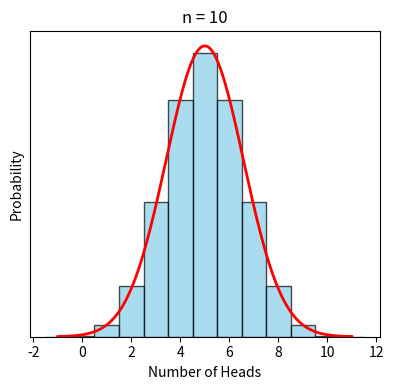
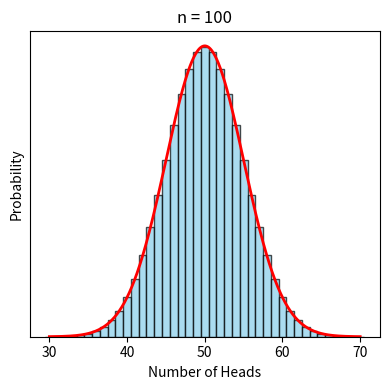
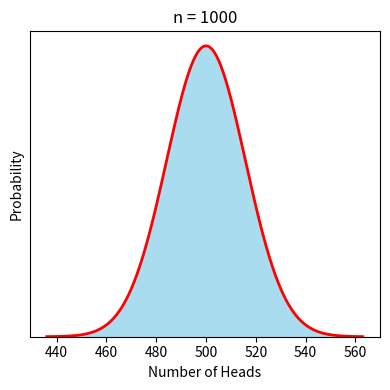

The matplotlib source for these figures, in order:
import numpy as np
import matplotlib.pyplot as plt
from scipy.stats import binom, norm

# Setup the three scenarios
n_values = [10, 100, 1000]
p = 0.5

for n in n_values:
    # Set up the figure
    plt.figure(figsize=(4, 4))
    
    # Calculate parameters
    mu = n * p
    sigma = np.sqrt(n * p * (1 - p))
    
    # Define the x-axis range (only plot where the action is: +/- 4 standard deviations)
    x_min = int(mu - 4*sigma)
    x_max = int(mu + 4*sigma)
    
    # 1. Plot the Binomial Histogram (Bars)
    x_discrete = np.arange(x_min, x_max + 1)
    y_discrete = binom.pmf(x_discrete, n, p)
    
    # Adjust bar width based on n to make it look like a histogram
    bar_width = 1.0 if n == 10 else (1.0 if n == 100 else 1.0)
    plt.bar(x_discrete, y_discrete, width=bar_width, color='skyblue', edgecolor='black' if n < 1000 else 'none', alpha=0.7)
    
    # 2. Plot the Normal Approximation (Curve)
    x_continuous = np.linspace(x_min, x_max, 1000)
    y_continuous = norm.pdf(x_continuous, mu, sigma)
    plt.plot(x_continuous, y_continuous, 'r-', lw=2)
    
    # Clean up the plot
    plt.title(f"n = {n}")
    plt.xlabel("Number of Heads")
    plt.ylabel("Probability")
    plt.yticks([]) # Hide y-ticks to keep the slide clean
    
    # Save as PDF for Beamer
    plt.tight_layout()
    plt.savefig(f"Convergence_n{n}.pdf", transparent=True)
    plt.close()

print("Plots generated successfully!")
